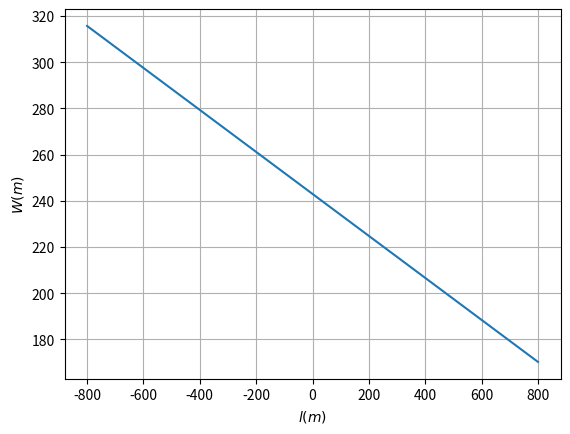
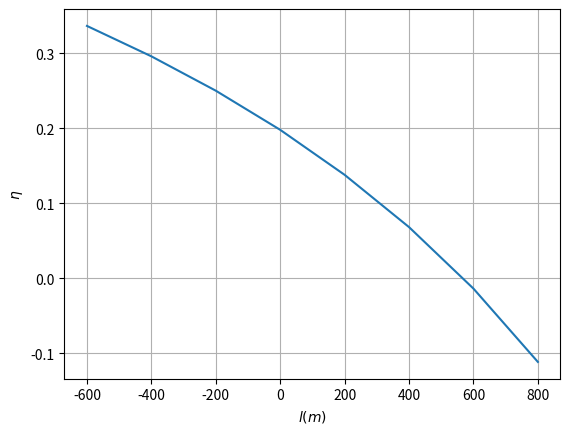

The script that saved these images, in order:
import math 
import matplotlib.pyplot as plt
theta = math.radians(120)
alpha = math.radians(1.5)
d = 200
D = []
W = []
l = []
x = []
y = []
eta = []

for i in range(1, 10):
    l.append((i-5) * d)
    D.append(70 - (i-5) * d * math.tan(alpha))
    x.append(math.sin(theta/2) * D[i-1] / math.sin(math.pi/2-theta/2-alpha))
    y.append(math.sin(theta/2) * D[i-1] / math.sin(math.pi/2-theta/2+alpha))
    W.append(math.sin(theta) * math.cos(alpha)**2 * (70 - (i-5) * d * math.tan(alpha)) / (math.cos(theta/2-alpha) * math.cos(theta/2+alpha)))

for i in range(1, 9):
    eta.append(float(((x[i]+y[i-1]) * math.cos(alpha) - d) / W[i-1]))

plt.figure(1)
plt.plot(l, W)
plt.xlabel('$l(m)$')
plt.ylabel('$W(m)$')
plt.grid()
plt.show()
plt.figure(2)
plt.plot(l[1:], eta)
plt.xlabel('$l(m)$')
plt.ylabel('$\\eta$')
plt.grid()
plt.show()

